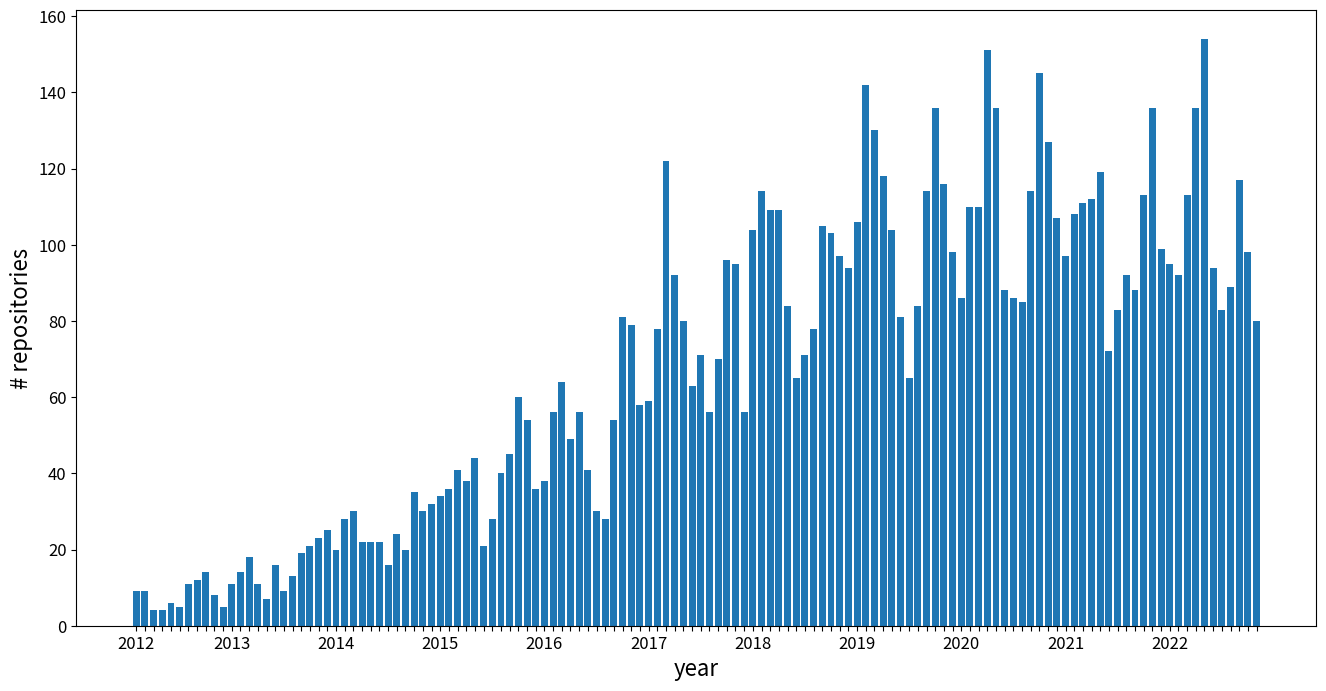

The script that saved this image:
import numpy as np 
import matplotlib.pyplot as plt 

plt.rc('axes', labelsize=16)
plt.rc('xtick', labelsize=12)    
plt.rc('ytick', labelsize=12)

def split(a, n):
    k, m = divmod(len(a), n)
    return (a[i*k+min(i, m):(i+1)*k+min(i+1, m)] for i in range(n))

def show_stats():
    # omp_usage = loader.load(is_dry=True)
    # print(omp_usage)

    omp_usage = {'1-2012': 9, '3-2012': 9, '4-2012': 4, '5-2012': 4, '6-2012': 6, '7-2012': 5, '8-2012': 11, '9-2012': 12, '10-2012': 14, '11-2012': 8, '12-2012': 5, '1-2013': 11, '2-2013': 14, '3-2013': 18, '4-2013': 11, '5-2013': 7, '6-2013': 16, '7-2013': 9, '8-2013': 13, '9-2013': 19, '10-2013': 21, '11-2013': 23, '12-2013': 25, '1-2014': 20, '2-2014': 28, '3-2014': 30, '4-2014': 22, '5-2014': 22, '6-2014': 22, '7-2014': 16, '8-2014': 24, '9-2014': 20, '10-2014': 35, '11-2014': 30, '12-2014': 32, '1-2015': 34, '2-2015': 36, '3-2015': 41, '4-2015': 38, '5-2015': 44, '6-2015': 21, '7-2015': 28, '8-2015': 40, '9-2015': 45, '10-2015': 60, '11-2015': 54, '12-2015': 36, '1-2016': 38, '2-2016': 56, '3-2016': 64, '4-2016': 49, '5-2016': 56, '6-2016': 41, '7-2016': 30, '8-2016': 28, '9-2016': 54, '10-2016': 81, '11-2016': 79, '12-2016': 58, '1-2017': 59, '2-2017': 78, '3-2017': 122, '4-2017': 92, '5-2017': 80, '6-2017': 63, '7-2017': 71, '8-2017': 56, '9-2017': 70, '10-2017': 96, '11-2017': 95, '12-2017': 56, '1-2018': 104, '2-2018': 114, '3-2018': 109, '4-2018': 109, '5-2018': 84, '6-2018': 65, '7-2018': 71, '8-2018': 78, '9-2018': 105, '10-2018': 103, '11-2018': 97, '12-2018': 94, '1-2019': 106, '2-2019': 142, '3-2019': 130, '4-2019': 118, '5-2019': 104, '6-2019': 81, '7-2019': 65, '8-2019': 84, '9-2019': 114, '10-2019': 136, '11-2019': 116, '12-2019': 98, '1-2020': 86, '2-2020': 110, '3-2020': 110, '4-2020': 151, '5-2020': 136, '6-2020': 88, '7-2020': 86, '8-2020': 85, '9-2020': 114, '10-2020': 145, '11-2020': 127, '12-2020': 107, '1-2021': 97, '2-2021': 108, '3-2021': 111, '4-2021': 112, '5-2021': 119, '6-2021': 72, '7-2021': 83, '8-2021': 92, '9-2021': 88, '10-2021': 113, '11-2021': 136, '12-2021': 99, '1-2022': 95, '2-2022': 92, '3-2022': 113, '4-2022': 136, '5-2022': 154, '6-2022': 94, '7-2022': 83, '8-2022': 89, '9-2022': 117, '10-2022': 98, '11-2022': 80}

    labels = []
    cur = ''

    for label in list(omp_usage.keys()):
        year = label.split('-')[1]

        if cur != year:
            labels.append(year)
            cur = year
        else:
            labels.append('')

    fig, ax = plt.subplots(figsize=(16, 8))

    ax.bar(list(omp_usage.keys()), omp_usage.values())

    # ax.plot(list(range(len(labels))), list(omp_usage.values()))
    # ax.fill_between(list(range(len(labels))), list(omp_usage.values()))

    ax.set_xticklabels(labels)

    # ax.set_title('OpenMP Repositories per Month')
    ax.set_ylabel('# repositories')
    ax.set_xlabel('year')

    plt.savefig('repo_gathering.png')
    plt.show()    

show_stats()